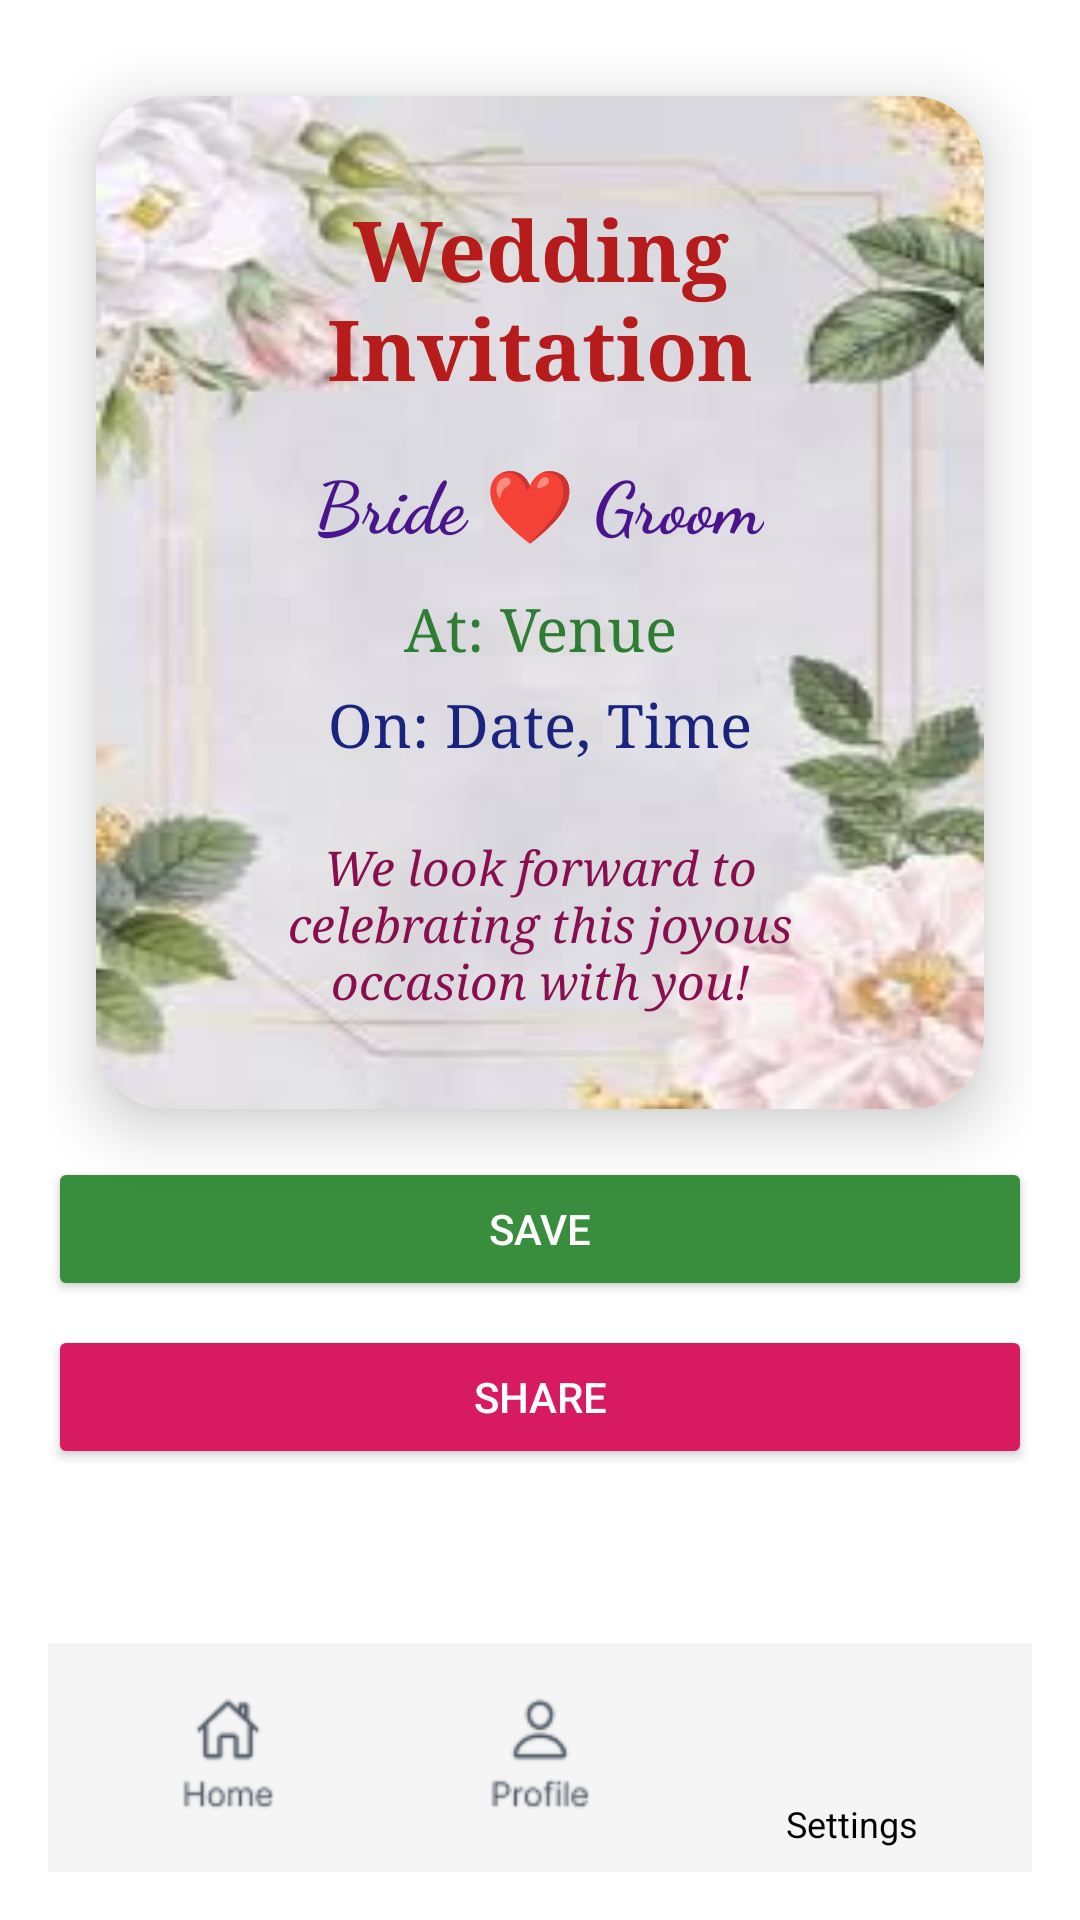

Write the Android layout XML for this screen, with the resource values it uses.
<!-- AndroidManifest.xml: application theme Theme.Wedway20 -->
<!-- res/layout/activity_invitaion.xml -->
<?xml version="1.0" encoding="utf-8"?>
<androidx.constraintlayout.widget.ConstraintLayout
    xmlns:android="http://schemas.android.com/apk/res/android"
    xmlns:app="http://schemas.android.com/apk/res-auto"
    xmlns:tools="http://schemas.android.com/tools"
    android:id="@+id/main"
    android:layout_width="match_parent"
    android:layout_height="match_parent"
    android:padding="16dp"
    tools:context=".InvitaionActivity"
    android:background="@android:color/white">



    
    <androidx.cardview.widget.CardView
        android:id="@+id/cardPreview"
        android:layout_width="0dp"
        android:layout_height="wrap_content"
        android:layout_margin="16dp"
        app:cardCornerRadius="24dp"
        app:cardElevation="12dp"
        app:cardBackgroundColor="@android:color/white"
        app:layout_constraintTop_toTopOf="parent"
        app:layout_constraintStart_toStartOf="parent"
        app:layout_constraintEnd_toEndOf="parent">

        <LinearLayout
            android:layout_width="match_parent"
            android:layout_height="wrap_content"
            android:orientation="vertical"
            android:gravity="center"
            android:padding="32dp"
            android:background="@drawable/in">

            <TextView
                android:id="@+id/tvPreviewTitle"
                android:layout_width="wrap_content"
                android:layout_height="wrap_content"
                android:text="Wedding Invitation"
                android:textSize="28sp"
                android:textStyle="bold"
                android:textColor="#B71C1C"
                android:fontFamily="serif"
                android:layout_marginBottom="16dp"
                android:gravity="center"/>

            <TextView
                android:id="@+id/tvPreviewCouple"
                android:layout_width="wrap_content"
                android:layout_height="wrap_content"
                android:text="Bride ❤ Groom"
                android:textSize="24sp"
                android:textStyle="bold"
                android:textColor="#4A148C"
                android:fontFamily="cursive"
                android:layout_marginBottom="12dp"
                android:gravity="center"/>

            <TextView
                android:id="@+id/tvPreviewVenue"
                android:layout_width="wrap_content"
                android:layout_height="wrap_content"
                android:text="At: Venue"
                android:textSize="20sp"
                android:textColor="#2E7D32"
                android:fontFamily="serif"
                android:layout_marginBottom="6dp"
                android:gravity="center"/>

            <TextView
                android:id="@+id/tvPreviewDateTime"
                android:layout_width="wrap_content"
                android:layout_height="wrap_content"
                android:text="On: Date, Time"
                android:textSize="20sp"
                android:textColor="#1A237E"
                android:fontFamily="serif"
                android:layout_marginBottom="16dp"
                android:gravity="center"/>

            <TextView
                android:id="@+id/tvPreviewNotes"
                android:layout_width="wrap_content"
                android:layout_height="wrap_content"
                android:text="We look forward to celebrating this joyous occasion with you!"
                android:textSize="16sp"
                android:textColor="#880E4F"
                android:textStyle="italic"
                android:fontFamily="serif"
                android:gravity="center"
                android:paddingTop="8dp"/>
        </LinearLayout>
    </androidx.cardview.widget.CardView>

    
    <Button
        android:id="@+id/btnSave"
        android:layout_width="0dp"
        android:layout_height="wrap_content"
        android:text="Save"
        android:backgroundTint="#388E3C"
        android:textColor="@android:color/white"
        android:layout_marginTop="16dp"
        app:layout_constraintTop_toBottomOf="@id/cardPreview"
        app:layout_constraintStart_toStartOf="parent"
        app:layout_constraintEnd_toEndOf="parent"/>

    
    <Button
        android:id="@+id/btnShare"
        android:layout_width="0dp"
        android:layout_height="wrap_content"
        android:text="Share"
        android:backgroundTint="#D81B60"
        android:textColor="@android:color/white"
        android:layout_marginTop="8dp"
        app:layout_constraintTop_toBottomOf="@id/btnSave"
        app:layout_constraintStart_toStartOf="parent"
        app:layout_constraintEnd_toEndOf="parent"/>

    
    <LinearLayout
        android:id="@+id/bottomNavLayout"
        android:layout_width="0dp"
        android:layout_height="wrap_content"
        android:orientation="horizontal"
        android:gravity="center"
        android:padding="8dp"
        android:background="#F5F5F5"
        app:layout_constraintBottom_toBottomOf="parent"
        app:layout_constraintStart_toStartOf="parent"
        app:layout_constraintEnd_toEndOf="parent">

        <ImageView
            android:id="@+id/navHome"
            android:layout_width="0dp"
            android:layout_height="40dp"
            android:layout_weight="1"
            android:src="@drawable/home"
            android:contentDescription="Home" />

        <ImageView
            android:id="@+id/navProfile"
            android:layout_width="0dp"
            android:layout_height="40dp"
            android:layout_weight="1"
            android:src="@drawable/pro"
            android:contentDescription="Profile" />

        <LinearLayout
            android:layout_width="0dp"
            android:layout_height="wrap_content"
            android:layout_weight="1"
            android:orientation="vertical"
            android:gravity="center">

            <ImageView
                android:id="@+id/navSettings"
                android:layout_width="40dp"
                android:layout_height="40dp"
                android:src="@drawable/set"
                android:contentDescription="Settings" />

            <TextView
                android:layout_width="wrap_content"
                android:layout_height="wrap_content"
                android:text="Settings"
                android:textSize="12sp"
                android:textColor="@android:color/black"
                android:layout_marginTop="4dp" />
        </LinearLayout>
    </LinearLayout>

</androidx.constraintlayout.widget.ConstraintLayout>
<!-- resources referenced by this layout -->
<resources>
  <!-- drawable home: png bitmap (drawable, 2077 bytes) -->
  <!-- drawable in: jpg bitmap (drawable, 5424 bytes) -->
  <!-- drawable pro: png bitmap (drawable, 2136 bytes) -->
  <style name="Theme.Wedway20" parent="Base.Theme.Wedway20" />
  <style name="Base.Theme.Wedway20" parent="Theme.Material3.DayNight.NoActionBar">
          
          
      </style>
</resources>
